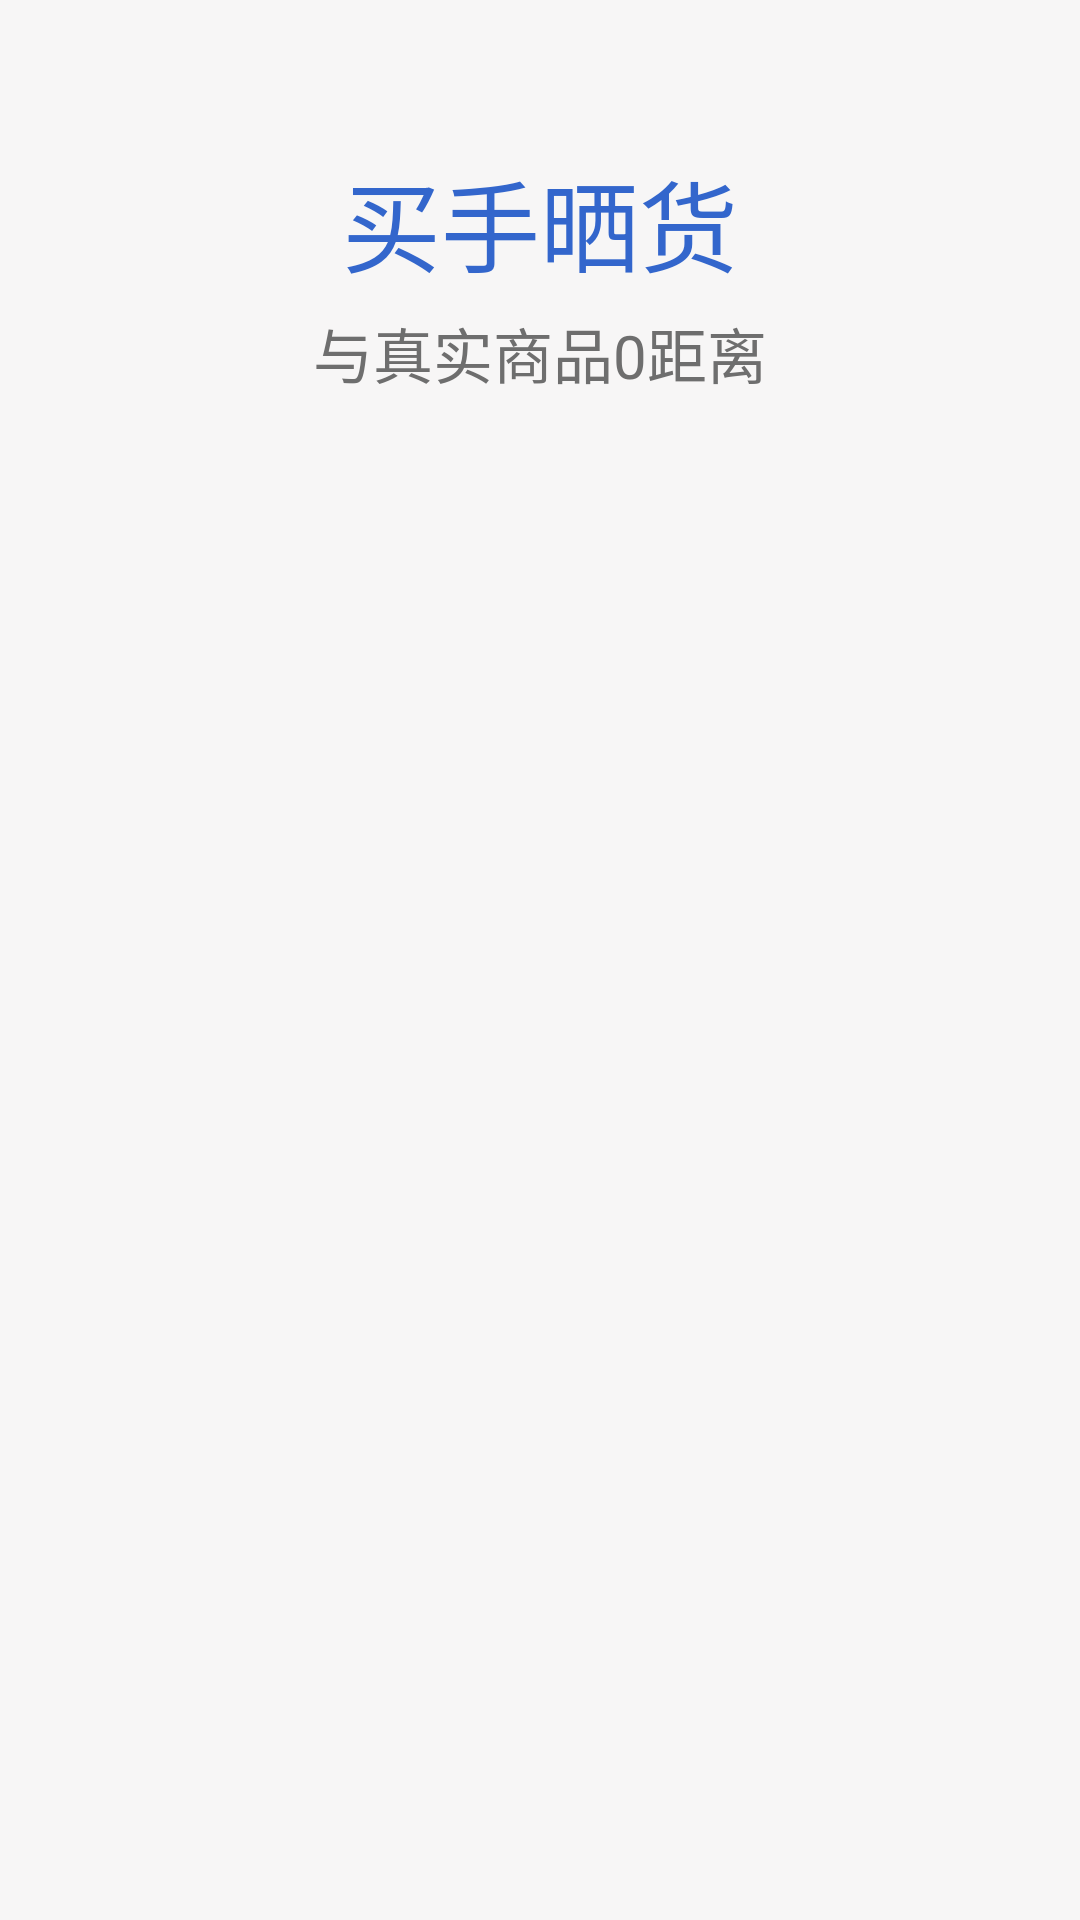

Reconstruct the res/layout file that produces this screen, plus the resources it refers to.
<!-- AndroidManifest.xml: application theme AppTheme -->
<!-- res/layout/guide_view_two.xml -->
<?xml version="1.0" encoding="utf-8"?>
<RelativeLayout xmlns:android="http://schemas.android.com/apk/res/android"
                android:layout_width="match_parent"
                android:layout_height="match_parent"
                android:background="#f7f6f6">

    <TextView android:id="@+id/tv_title" android:layout_width="wrap_content"
              android:layout_height="wrap_content"
              android:layout_centerHorizontal="true"
              android:layout_marginTop="50dp"
              android:text="买手晒货"
              android:textColor="@color/appBlueLight"
              android:textSize="33sp"/>
    <TextView android:layout_width="wrap_content" android:layout_height="wrap_content"
              android:layout_below="@id/tv_title"
              android:layout_centerHorizontal="true"
              android:layout_marginTop="5dp"
              android:text="与真实商品0距离"
              android:textColor="#6E6E6E"
              android:textSize="20sp"/>
</RelativeLayout>
<!-- resources referenced by this layout -->
<resources>
  <color name="appBlueLight">#3366cc</color>
  <style name="AppTheme" parent="Theme.AppCompat.Light.NoActionBar">
          
          <item name="colorPrimary">@color/colorPrimary</item>
          <item name="colorPrimaryDark">@color/colorPrimaryDark</item>
          <item name="colorAccent">@color/colorAccent</item>
  
          <item name="android:windowIsTranslucent">true</item>
          <item name="android:windowNoTitle">true</item>
      </style>
  <color name="colorPrimary">#6699ff</color>
  <color name="colorPrimaryDark">#6699ff</color>
  <color name="colorAccent">#6699ff</color>
</resources>
